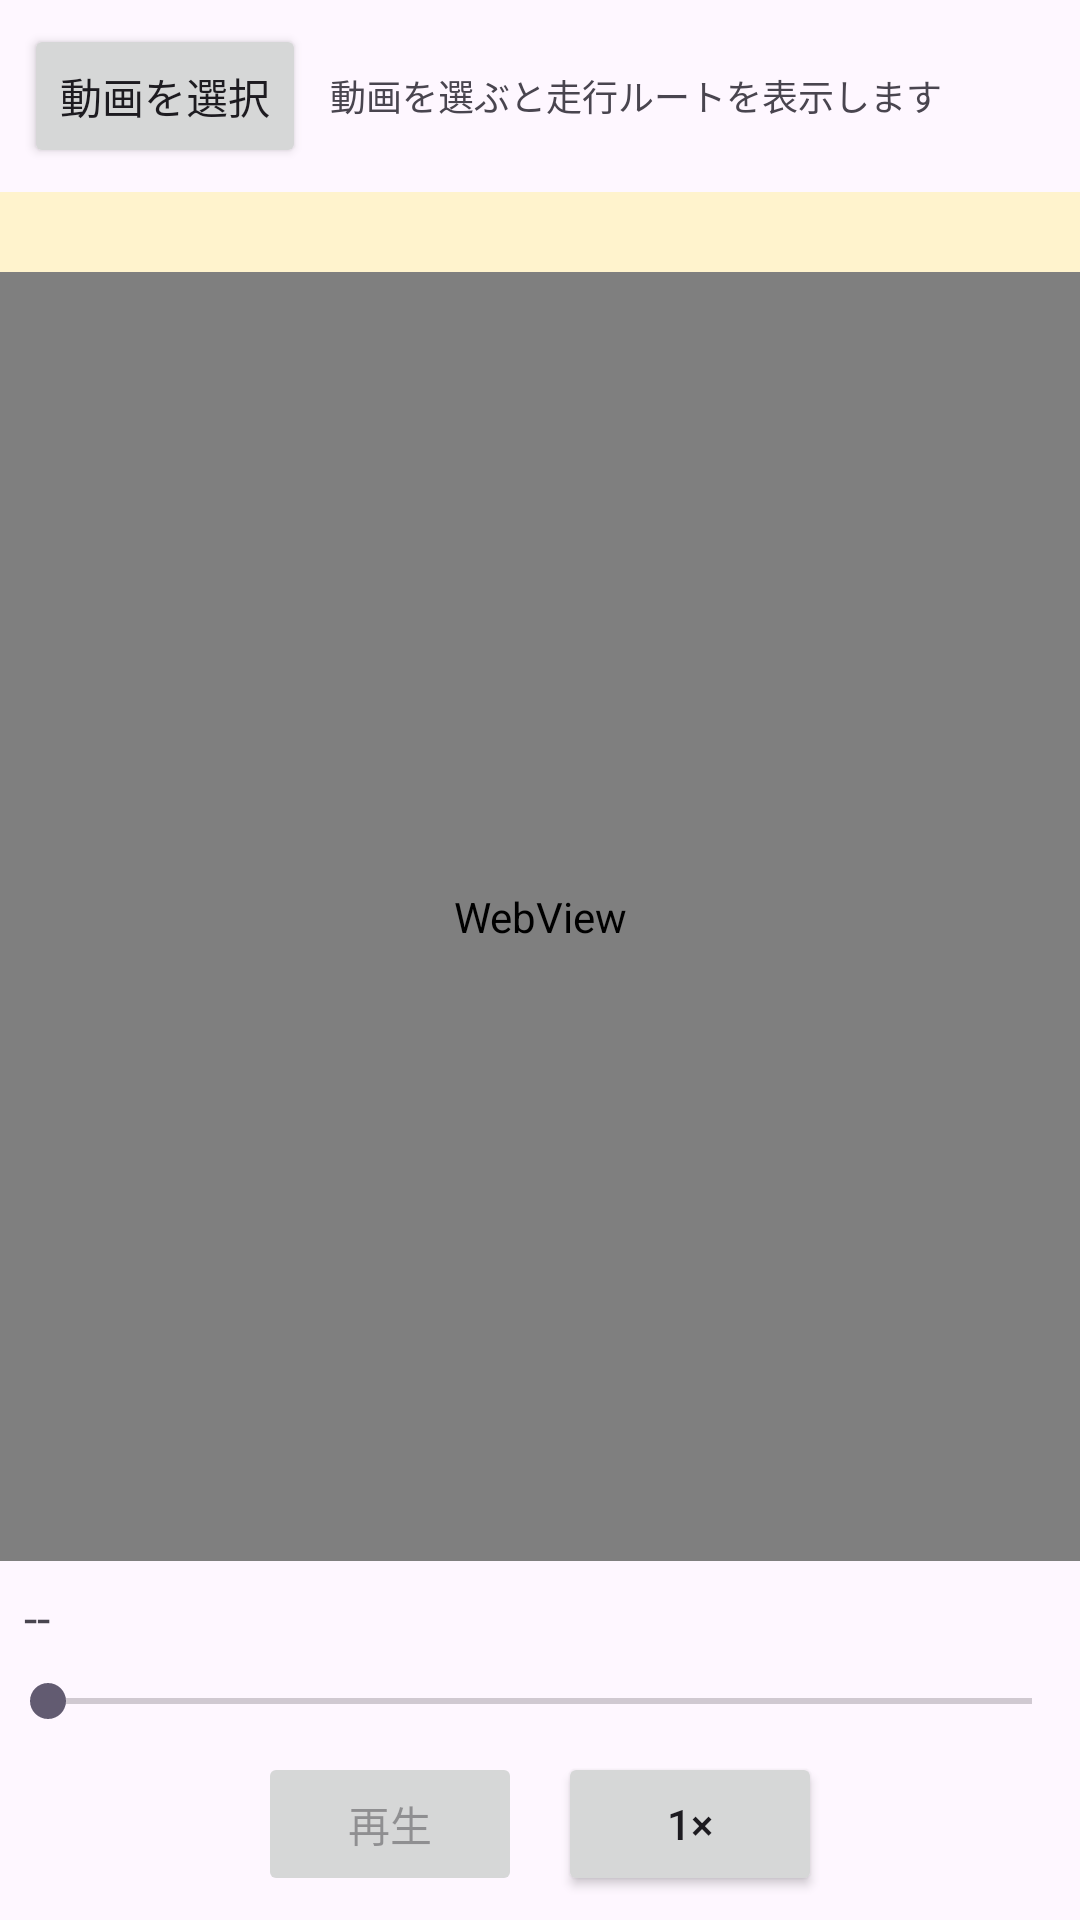

Write the Android layout XML for this screen, with the resource values it uses.
<!-- AndroidManifest.xml: application theme Theme.Dashcam -->
<!-- res/layout/activity_map_playback.xml -->
<?xml version="1.0" encoding="utf-8"?>
<LinearLayout xmlns:android="http://schemas.android.com/apk/res/android"
    android:layout_width="match_parent"
    android:layout_height="match_parent"
    android:orientation="vertical">

    <LinearLayout
        android:layout_width="match_parent"
        android:layout_height="wrap_content"
        android:orientation="horizontal"
        android:padding="8dp">

        <Button
            android:id="@+id/buttonPickVideo"
            android:layout_width="wrap_content"
            android:layout_height="wrap_content"
            android:text="動画を選択" />

        <TextView
            android:id="@+id/textStatus"
            android:layout_width="0dp"
            android:layout_height="wrap_content"
            android:layout_weight="1"
            android:layout_gravity="center_vertical"
            android:layout_marginStart="8dp"
            android:text="動画を選ぶと走行ルートを表示します"
            android:textSize="12sp" />
    </LinearLayout>

    <TextView
        android:id="@+id/textNotice"
        android:layout_width="match_parent"
        android:layout_height="wrap_content"
        android:background="#FFF3CD"
        android:padding="6dp"
        android:textColor="#664D03"
        android:textSize="11sp" />

    <WebView
        android:id="@+id/webMap"
        android:layout_width="match_parent"
        android:layout_height="0dp"
        android:layout_weight="1" />

    <TextView
        android:id="@+id/textInfo"
        android:layout_width="match_parent"
        android:layout_height="wrap_content"
        android:padding="8dp"
        android:text="--"
        android:textSize="16sp" />

    <SeekBar
        android:id="@+id/seekPosition"
        android:layout_width="match_parent"
        android:layout_height="wrap_content"
        android:enabled="false" />

    <LinearLayout
        android:layout_width="match_parent"
        android:layout_height="wrap_content"
        android:orientation="horizontal"
        android:gravity="center"
        android:padding="8dp">

        <Button
            android:id="@+id/buttonPlay"
            android:layout_width="wrap_content"
            android:layout_height="wrap_content"
            android:enabled="false"
            android:text="再生" />

        <Button
            android:id="@+id/buttonSpeed"
            android:layout_width="wrap_content"
            android:layout_height="wrap_content"
            android:layout_marginStart="12dp"
            android:text="1×" />
    </LinearLayout>

</LinearLayout>
<!-- resources referenced by this layout -->
<resources>
  <style name="Theme.Dashcam" parent="Theme.Material3.DayNight.NoActionBar" />
</resources>
